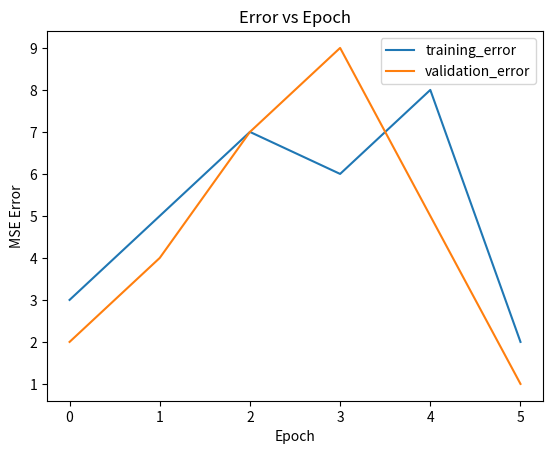

Here is the Python script that generated this plot:
import matplotlib.pyplot as plt
train = [3,5,7,6,8,2]
val = [2,4,7,9,5,1]
plt.plot(train, label='training_error')
plt.plot(val, label='validation_error') 
plt.xlabel("Epoch")
plt.ylabel("MSE Error")
plt.title("Error vs Epoch")
plt.legend()
plt.show()
